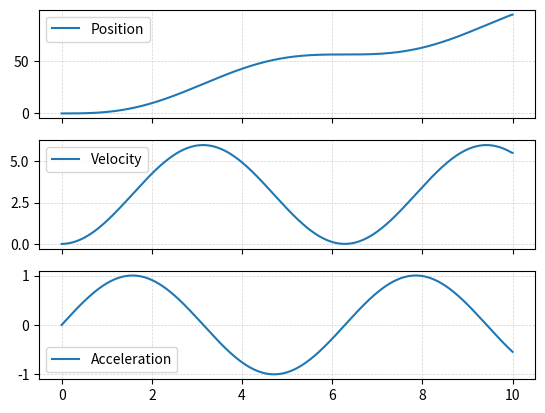

Generate this figure with matplotlib:
""" ODE solver module.

This module contains a class to solve ODEs using Runge-Kutta tableus; once the tableu is 
initialized, it can be used to integrate any function of the form 
    dx/dt = fun(x, u, t)
where x is the state, u is the input and t is the time.

At the end of the file it's also proposed an example of use, where a car model is integrated.

[redacted]
"""


import numpy as np


#   ____ _                 _                 _                           _        _   _             
#  / ___| | __ _ ___ ___  (_)_ __ ___  _ __ | | ___ _ __ ___   ___ _ __ | |_ __ _| |_(_) ___  _ __  
# | |   | |/ _` / __/ __| | | '_ ` _ \| '_ \| |/ _ \ '_ ` _ \ / _ \ '_ \| __/ _` | __| |/ _ \| '_ \ 
# | |___| | (_| \__ \__ \ | | | | | | | |_) | |  __/ | | | | |  __/ | | | || (_| | |_| | (_) | | | |
#  \____|_|\__,_|___/___/ |_|_| |_| |_| .__/|_|\___|_| |_| |_|\___|_| |_|\__\__,_|\__|_|\___/|_| |_|
#                                     |_|                                                           
class RKTableu:
    def __init__(self, 
                 a: np.ndarray, 
                 b: np.array, 
                 c: np.array):
        """ 
        Initializes a Runge-Kutta tableu.
        """

        self.a = np.array(a)
        self.b = np.array(b)
        self.c = np.array(c)

        self.order       = self.b.size
        self.is_explicit = np.all(np.triu(a) == 0) # check if the tableu is explicit
    

    def integrate(self, 
                  fun:              callable, 
                  x0:               np.array, 
                  u:                np.array, 
                  p:                np.array,
                  t0:               float, 
                  h:                float,
                  compute_jacobian: bool = False,
                  fun_dp:           callable = None) -> np.array: 
        """
        Uses the tableu to integrate the function fun from t0 to t0+h given an input u.

        Parameters
        ----------
        fun: callable
            function to integrate.
        x0: np.array
            initial state.
        u: np.array
            input of the function.
        p:  np.array
            parameters of the model.
        t0: float
            initial integration time.
        h:  float
            integration step lenght.
        compute_jacobian: bool, optional    
            if True, the jacobian of fun w.r.t. the parameters p is computed. Defaults to False.
        fun_dp: callable          
            function that computes the derivative of fun w.r.t. the parameters p.

        Returns
        -------
        The state at t0+h. Optionally the jacobian of the integration w.r.t. the parameters.

        Note
        ----
        The signature for both `fun` and `fun_dp` must be of the type
            fun(x, u, p, t, h)
        """
        
        if not self.is_explicit:
            raise NotImplementedError('Implicit Runge-Kutta tableus are not implemented yet')
        
        if compute_jacobian and (fun_dp is None):
            raise ValueError('If compute_jacobian is True, fun_dp must be provided')

        K       = np.zeros((x0.size, self.order))
        x_next  = x0
        J_p     = np.zeros((x0.size, p.size))

        for i in range(self.order):

            x = x0
            for j in range(i):
                x  += h * self.a[i][j] * K[:,j]   
            t       = t0 + self.c[i] * h
            K[:,i]  = fun(x, u, p, t, h)
            x_next += h * self.b[i] * K[:,i]

            if compute_jacobian:
                J_p += h * self.b[i] * fun_dp(x, u, p, t, h)
        
        if compute_jacobian:
            return x_next, J_p
        return x_next


#  _____     _     _                      
# |_   _|_ _| |__ | | ___  __ _ _   _ ___ 
#   | |/ _` | '_ \| |/ _ \/ _` | | | / __|
#   | | (_| | |_) | |  __/ (_| | |_| \__ \
#   |_|\__,_|_.__/|_|\___|\__,_|\__,_|___/         
                           
RK1_explicit_euler = RKTableu(
    a = [[0]],
    b = [1],
    c = [0])


RK2_Heun = RKTableu(
    a = [[0,    0],
         [1,    0]],
    b = [ 1/2,  1/2],
    c = [ 0,    1])


RK4_explicit = RKTableu(
    a = [[0,    0,      0,      0],
         [1/2,  0,      0,      0],
         [0,    1/2,    0,      0],
         [0,    0,      1,      0]],
    b = [ 1/6,  1/3,    1/3,    1/6],
    c = [ 0,    1/2,    1/2,    1])


#  _____                           _      
# | ____|_  ____ _ _ __ ___  _ __ | | ___ 
# |  _| \ \/ / _` | '_ ` _ \| '_ \| |/ _ \
# | |___ >  < (_| | | | | | | |_) | |  __/
# |_____/_/\_\__,_|_| |_| |_| .__/|_|\___|
#                           |_|           

if __name__ == '__main__':
    """
    Example of use
    
    In this case we integrate a car model; the states are respectively position and velocity, while
    the input is the acceleration. 
    In this example the model is parametric, in particular the input "u" can be modified by a 
    parameter "p".
    """
    import matplotlib.pyplot as plt

    def car(x, u, p, t, h):       # car model dynamics
        dx    = np.zeros(2)
        dx[0] = x[1]        # position update
        dx[1] = p[0] * u    # velocity update
        return dx

    x0 = np.array([0, 0])   # initial state
    p  = np.array([1])      # parameter
    h  = 0.01               # integration step
    TT = 1000               # number of integration steps

    t  = np.linspace(0, TT*h, TT)   # time vector
    u  = np.sin(t)          # sinusoidal input
    X  = np.zeros((2, TT))  # state matrix (2 states for TT time steps)

    for k in range(TT-1):   # integrate the dynamics
        X[:,k+1] = RK4_explicit.integrate(car, X[:,k], u[k], p, k*h, h)

    fig, ax = plt.subplots(3, 1, sharex=True)
    ax[0].plot(t, X[0,:])
    ax[0].legend(['Position'])
    ax[0].grid(linestyle='--', linewidth=0.5, color='lightgrey')
    ax[1].plot(t, X[1,:])
    ax[1].legend(['Velocity'])
    ax[1].grid(linestyle='--', linewidth=0.5, color='lightgrey')
    ax[2].plot(t, u)
    ax[2].legend(['Acceleration'])
    ax[2].grid(linestyle='--', linewidth=0.5, color='lightgrey')
    plt.show()
